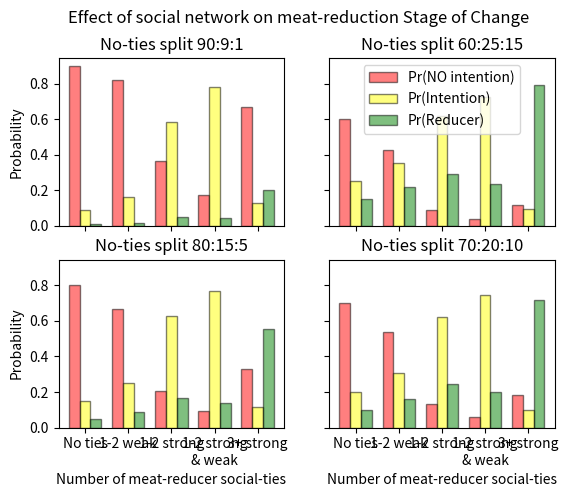

Write Python code to recreate this figure.
#!/usr/bin/env python3
#
# Experimentation with the results from H&L
# to try and reverse their published data
# and produce probabilities that can be used in CAModel.py

import numpy as np
import matplotlib.pyplot as plt

# Categorical explanatory variable X
# ==================================
# There are 5 categories for the number of ties an individual might have
#
#   description                                    j
# * 0 strong ties and 0 weak ties  (reference)     0
# * 0 strong ties and 1-2 weak ties                1
# * 1-2 strong ties, 0 weak ties                   2
# * 1-2 strong ties, >0 weak ties                  3
# * 3+ strong ties                                 4
#
# Thus x is a single 
N_SOCIAL = 5

#  Categorical response variable Y
#  ===============================
#
# There are 3 categories for the state of an individual
#
#   description                                    i
# * NO intention to reduce meat intake (reference) 0
# * Intention to reduce meat intake                1
# * Meat reducer                                   2

# The multinomial logistic model that was built is
#
#   P(Y = i | X = j) = P(Y = 0 | X = j) exp(C_i + beta_ij)
#
# for i = 1,2
#
# where C_i and beta_ij coefficients corresponding to the outcome i and case X = j.
# Since j = 0 is the reference case we know that
#
#    beta_i0 = 0
#
# We also know all the other beta_ij for i=1,2 because they are reported in Hielkema & Lund.
# We also know by substitution when i = j = 0 that C_0 = 0.
# Therefore, by substitution we get also that beta_0j = 0

beta = np.array([
    [0.0, 0.0,  0.0,  0.0,  0.0],
    [0.0, 0.69, 2.78, 3.81, 0.65],   # Intention vs NO intention
    [0.0, 0.73, 2.54, 3.19, 3.30]])  # Reducer vs intention

# If we know C_1 and C_2 we can work out P(Y = i | X = j) since
# (from https://en.wikipedia.org/wiki/Multinomial_logistic_regression)
#
#    P(Y = i | X = j) = exp(C_i + beta_ij) / ( 1 + sum_k=1,2 {exp(C_k + beta_kj)} )
#
# which, given C_0 = beta_0j = 0 this simplifies to
#
#    P(Y = i | X = j) = exp(C_i + beta_ij) / sum_k=0..2 {exp(C_k + beta_kj)}
#
# The above formula implies that if we are given that X = 0 we know that the ratio
# P(Y = 0) : P(Y = 1) : P(Y = 2) must have the form
#
#    1 : exp(C_1) : exp(C_2)
#
# Another way of putting it is that the constants C_1 and C_2 represent the predisposition, in
# the absence of meat-reducer social ties, to be either intending reduce to or actively reducing
# meat consumption, with
#
#    C1 = log(pop_intending_with_no_ties/pop_not_intending_with_no_ties)
#    C2 = log(pop_reducing_with_no_ties/pop_not_intending_with_no_ties)
#
# These are parameters which are culturally defined, but which are also changable, with C_1 being
# dependent on climate, health, and welfare awareness, and C_2 being dependent on both C_1 and
# on practicality of adopting a meat reduced diet.  Although meat-reducers (Y = 2) may technically
# include people who have never passed through the Y = 1 stage and have always maintained a meat free diet
# (e.g. for religious reasons or a sense of disgust towards meat) this is a small number in a country
# like Denmark (it must be less than the number of vegetarians/vegans i.e. 3.5%) and therefore can be
# ignored in a model like this.
#
# Therefore C_1 and C_2 are parameters we can play with to determine how awareness and practicality can
# affect the evolution of the model.


# Create plots for a number of different options for C_1 and C_2
plt.ion()
fig, axes = plt.subplots(ncols=2, nrows=2, sharey=True, sharex=True)
plt.suptitle('Effect of social network on meat-reduction Stage of Change')

percent_splits = [
    [ 90, 9, 1 ],
    [ 60, 25, 15],
    [ 80, 15, 5 ],
    [ 70, 20, 10 ],
]

for percent, ax in zip(percent_splits, axes.flatten()):
    C = np.log(np.array([percent])/percent[0])
    C = C.transpose()

    # This allows us to work out
    P = np.exp(C + beta)/np.exp(C + beta).sum(axis=0)

    # Plot the result
    plt.sca(ax)
    plt.title(f'No-ties split {percent[0]}:{percent[1]}:{percent[2]}')
    plt.bar(x = np.arange(5) +.00, height=P[0], width=.25, color='red',   edgecolor='black', alpha=.5, label='Pr(NO intention)')
    plt.bar(x = np.arange(5) +.25, height=P[1], width=.25, color='yellow',edgecolor='black', alpha=.5, label='Pr(Intention)')
    plt.bar(x = np.arange(5) +.50, height=P[2], width=.25, color='green', edgecolor='black', alpha=.5, label='Pr(Reducer)')


# Stuff shared between axes
plt.xticks(np.arange(5) +.25,('No ties','1-2 weak','1-2 strong','1-2 strong\n& weak', '3+ strong'))
axes[0][1].legend()
axes[1][0].set_xlabel('Number of meat-reducer social-ties')
axes[1][1].set_xlabel('Number of meat-reducer social-ties')
axes[0][0].set_ylabel('Probability')
axes[1][0].set_ylabel('Probability')

# NB: We know from the H&L paper that in the Danish population as a whole we have the following split
#
#  NO intention    Intention    Reducer
#  57.3%           11.4%        31.2%
#
# This generates an upper bound for a realistic C_1 and C_2, namely log(11.4/57.3) and log(31.2/57.3)
# Since the ratios must be smaller if we restrict to just the population that have no ties to meat-reducers.

# Let's transform C_1 and C_2 into two more easily characterized variables
# 1. Awareness
# 
# This is the percentage of the no-ties population that are
# either Intending to reduce or actively reducing meat consumption.  We'll call
# this the societal awareness because it can only depend on global factors such
# as climate campaigns, and not information from meat-reducer peers.
#
#    Awareness := 100 * (no_ties_intention + no_ties_reducer) / (no_ties_all)
#
# 2. Facility
#
# This is the percentage of the "aware" no-ties population that are active
# reducers.  This represents how easy society as a whole makes being a meat
# reducer, and includes availability of ingredients and catered options,
# skills and information, motivation
#
#    Facility := 100 * (no_ties_reducer) / (no_ties_intention + no_ties_reducer)


print(f"{'NO intent':>10s}% {'Intention':>10s}% {'Reducer':>10s}% {'awareness':>10s}%  {'facility':>10s}%")
for percent in percent_splits:
    awareness = percent[1] + percent[2]
    facility = 100 * percent[2] / awareness
    print(f"{percent[0]:10d}% {percent[1]:10d}% {percent[2]:10d}% {awareness:10.1f}%  {facility:10.1f}%")




